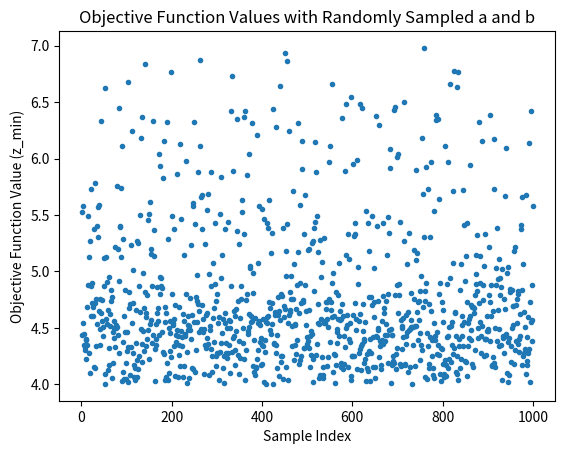

Write the Python code that produced this figure.
import numpy as np
import matplotlib.pyplot as plt
from scipy.optimize import linprog

# Objective function coefficients
c = [1, 1]

# Coefficient matrix for the inequality constraints
A = [
    [-1, 0],  # -x1 <= 0
    [0, -1],  # -x2 <= 0
    [-1, -1],  # -a*x1 - x2 <= -7
    [-1/3, -1]  # -b*x1 - x2 <= -4
]

# Bounds for variables x1 and x2
x1_bounds = (0, None)
x2_bounds = (0, None)

# Number of samples
num_samples = 1000

# Initialize arrays to store results
objective_values = np.zeros(num_samples)

for i in range(num_samples):
    # Uniformly sample a and b from the specified distributions
    a = np.random.uniform(1, 4)
    b = np.random.uniform(1/3, 1)

    # Update the coefficients of the constraints with the sampled values of a and b
    A[2][0] = -a
    A[3][0] = -b

    # Right-hand side of the inequality constraints
    b_constraints = [0, 0, -7, -4]

    # Solve the linear programming problem
    result = linprog(c, A_ub=A, b_ub=b_constraints, bounds=[x1_bounds, x2_bounds], method='highs')

    # Store the objective function value
    objective_values[i] = result.fun

print(f'Means: {np.mean(objective_values)}')

# Plot the results
plt.scatter(range(1, num_samples + 1), objective_values, marker='.')
plt.xlabel('Sample Index')
plt.ylabel('Objective Function Value (z_min)')
plt.title('Objective Function Values with Randomly Sampled a and b')
plt.show()
